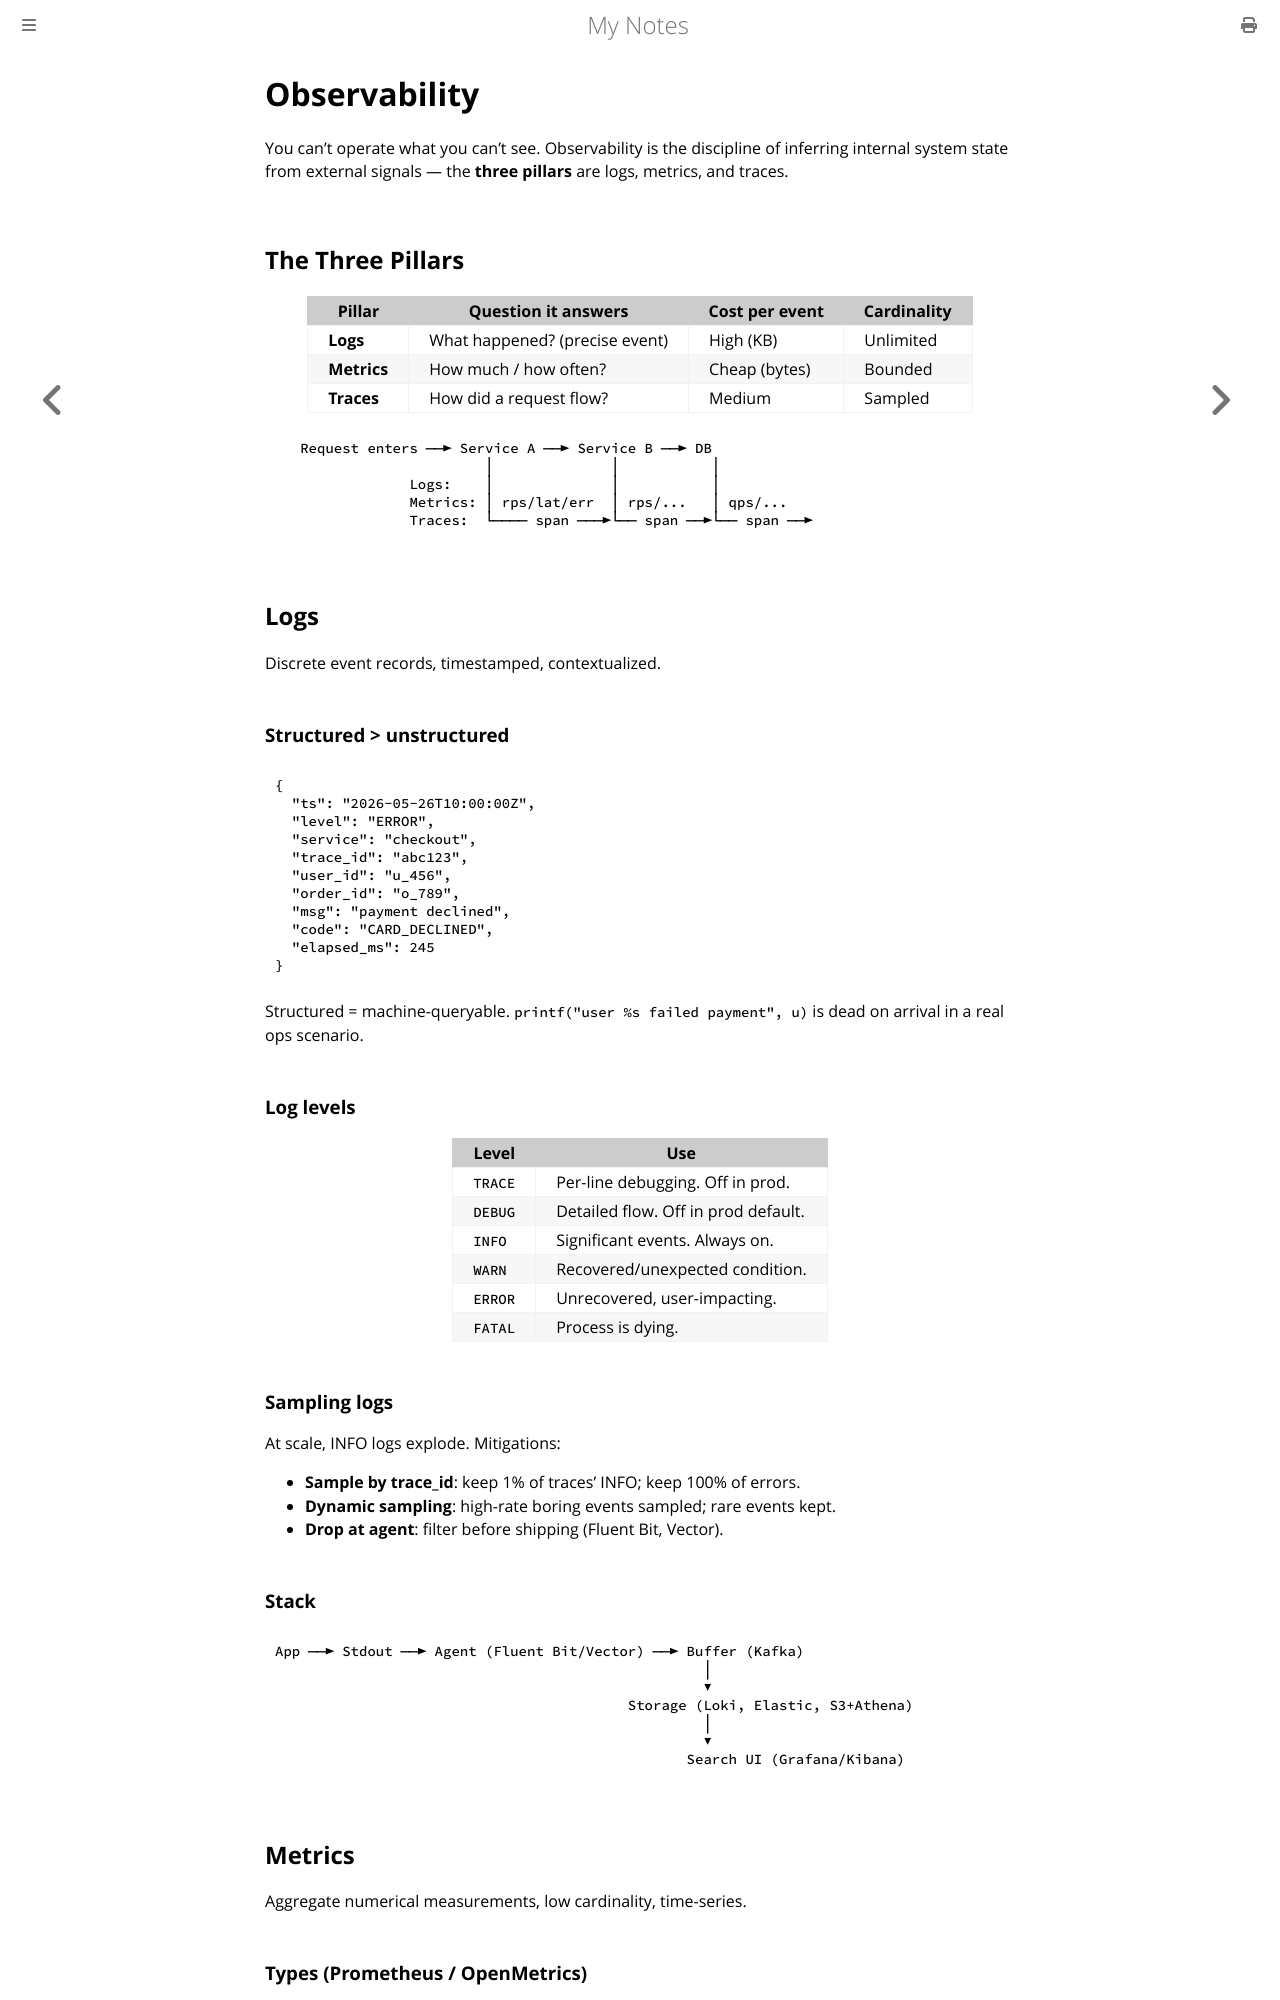

repository: paritystack/notes · page: system_design/observability.html · generator: mdbook

# Observability

You can't operate what you can't see. Observability is the discipline of inferring internal system state from external signals — the **three pillars** are logs, metrics, and traces.

## The Three Pillars

| Pillar | Question it answers | Cost per event | Cardinality |
|---|---|---|---|
| **Logs** | What happened? (precise event) | High (KB) | Unlimited |
| **Metrics** | How much / how often? | Cheap (bytes) | Bounded |
| **Traces** | How did a request flow? | Medium | Sampled |

```
   Request enters ──► Service A ──► Service B ──► DB
                         │              │           │
                Logs:    │              │           │
                Metrics: │ rps/lat/err  │ rps/...   │ qps/...
                Traces:  └──── span ───►└── span ──►└── span ──►
```

## Logs

Discrete event records, timestamped, contextualized.

### Structured > unstructured
```json
{
  "ts": "2026-05-26T10:00:00Z",
  "level": "ERROR",
  "service": "checkout",
  "trace_id": "abc123",
  "user_id": "u_456",
  "order_id": "o_789",
  "msg": "payment declined",
  "code": "CARD_DECLINED",
  "elapsed_ms": 245
}
```

Structured = machine-queryable. `printf("user %s failed payment", u)` is dead on arrival in a real ops scenario.

### Log levels
| Level | Use |
|---|---|
| `TRACE` | Per-line debugging. Off in prod. |
| `DEBUG` | Detailed flow. Off in prod default. |
| `INFO` | Significant events. Always on. |
| `WARN` | Recovered/unexpected condition. |
| `ERROR` | Unrecovered, user-impacting. |
| `FATAL` | Process is dying. |

### Sampling logs
At scale, INFO logs explode. Mitigations:
- **Sample by trace_id**: keep 1% of traces' INFO; keep 100% of errors.
- **Dynamic sampling**: high-rate boring events sampled; rare events kept.
- **Drop at agent**: filter before shipping (Fluent Bit, Vector).

### Stack
```
App ──► Stdout ──► Agent (Fluent Bit/Vector) ──► Buffer (Kafka)
                                                   │
                                                   ▼
                                          Storage (Loki, Elastic, S3+Athena)
                                                   │
                                                   ▼
                                                 Search UI (Grafana/Kibana)
```

## Metrics

Aggregate numerical measurements, low cardinality, time-series.
